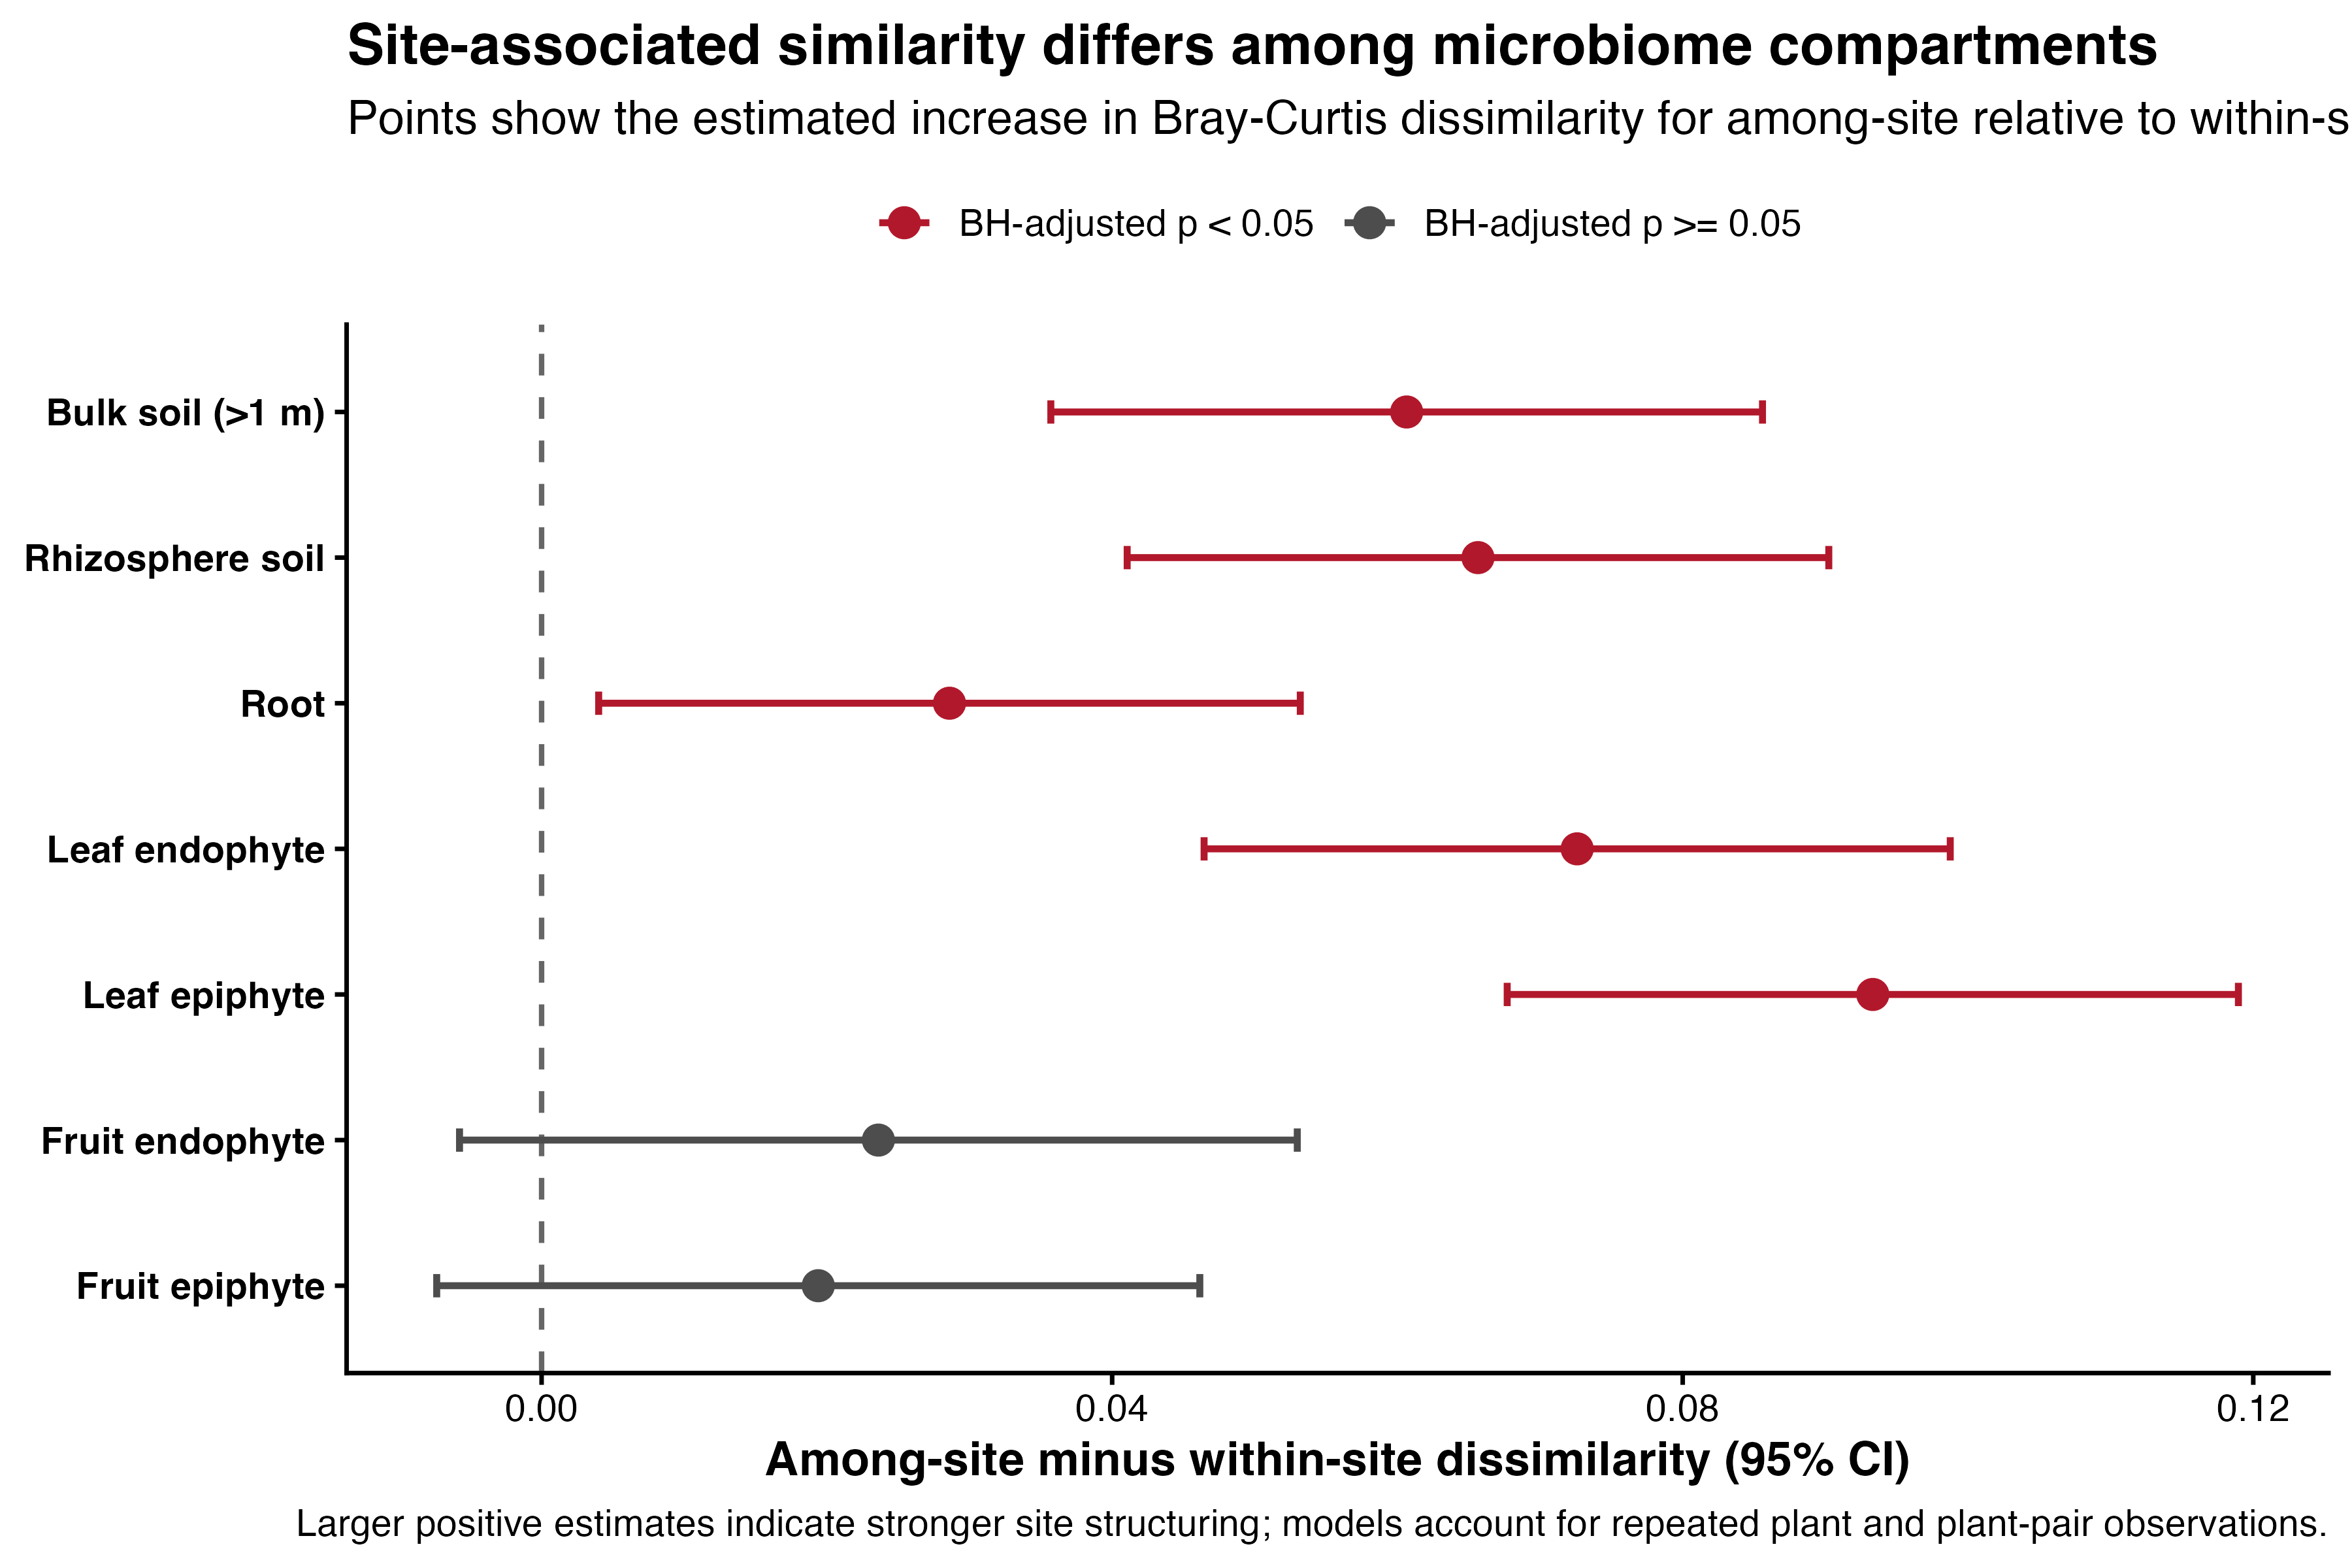

The file beside this chart, header and first rows:
Compartment, Among_Minus_Within, Standard_Error, Degrees_of_Freedom, CI_Lower, CI_Upper, z.ratio, P_Value, P_Adjusted_BH, Significant_BH, Compartment_Label
Soil_1m, 0.06065, 0.01273, Inf, 0.0357, 0.08559, 4.765, 1.890271956140792e-6, 3.307975923246386e-6, TRUE, Bulk soil (>1 m)
Soil_p, 0.06565, 0.01255, Inf, 0.04105, 0.09024, 5.232, 1.680308020189161e-7, 3.920718713774709e-7, TRUE, Rhizosphere soil
Root, 0.0286, 0.01255, Inf, 0.004001, 0.05319, 2.279, 0.02268, 0.03175, TRUE, Root epiphyte
Leaf_EN, 0.0726, 0.01334, Inf, 0.04645, 0.09876, 5.44, 5.317044238059754e-8, 1.860965483320914e-7, TRUE, Leaf endophyte
Leaf_EP, 0.09333, 0.01308, Inf, 0.0677, 0.119, 7.136, 9.584724315652494e-13, 6.709307020956745e-12, TRUE, Leaf epiphyte
Fruit_EN, 0.02361, 0.01498, Inf, -0.005754, 0.05298, 1.576, 0.115, 0.1342, FALSE, Fruit endophyte
Fruit_EP, 0.0194, 0.01365, Inf, -0.007354, 0.04615, 1.421, 0.1553, 0.1553, FALSE, Fruit epiphyte
